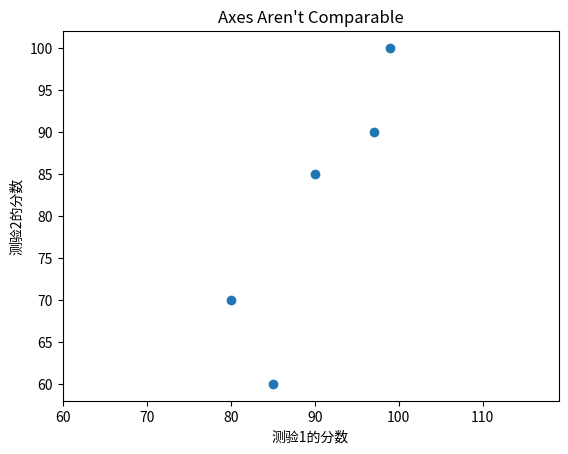

Reproduce this figure in Python.
# -*- coding:utf-8 -*-
"""
@project = 0521-1
@file = 3_6
@author = Liangjisheng
@create_time = 2018/5/21 0021 下午 19:43
"""
# 当你分散了可比较的变量，如果让 matplotlib 选择刻度，可能会得到一个误导性的图
from matplotlib import pyplot as plt

test_1_grades = [ 99, 90, 85, 97, 80]
test_2_grades = [100, 85, 60, 90, 70]

# 如果引入对plt.axis("equal")的调用,会更精确地显示大多数变化是发生在测验2上的
plt.axis('equal')

plt.scatter(test_1_grades, test_2_grades)
plt.title("Axes Aren't Comparable")
plt.xlabel("测验1的分数")
plt.ylabel("测验2的分数")
plt.show()
